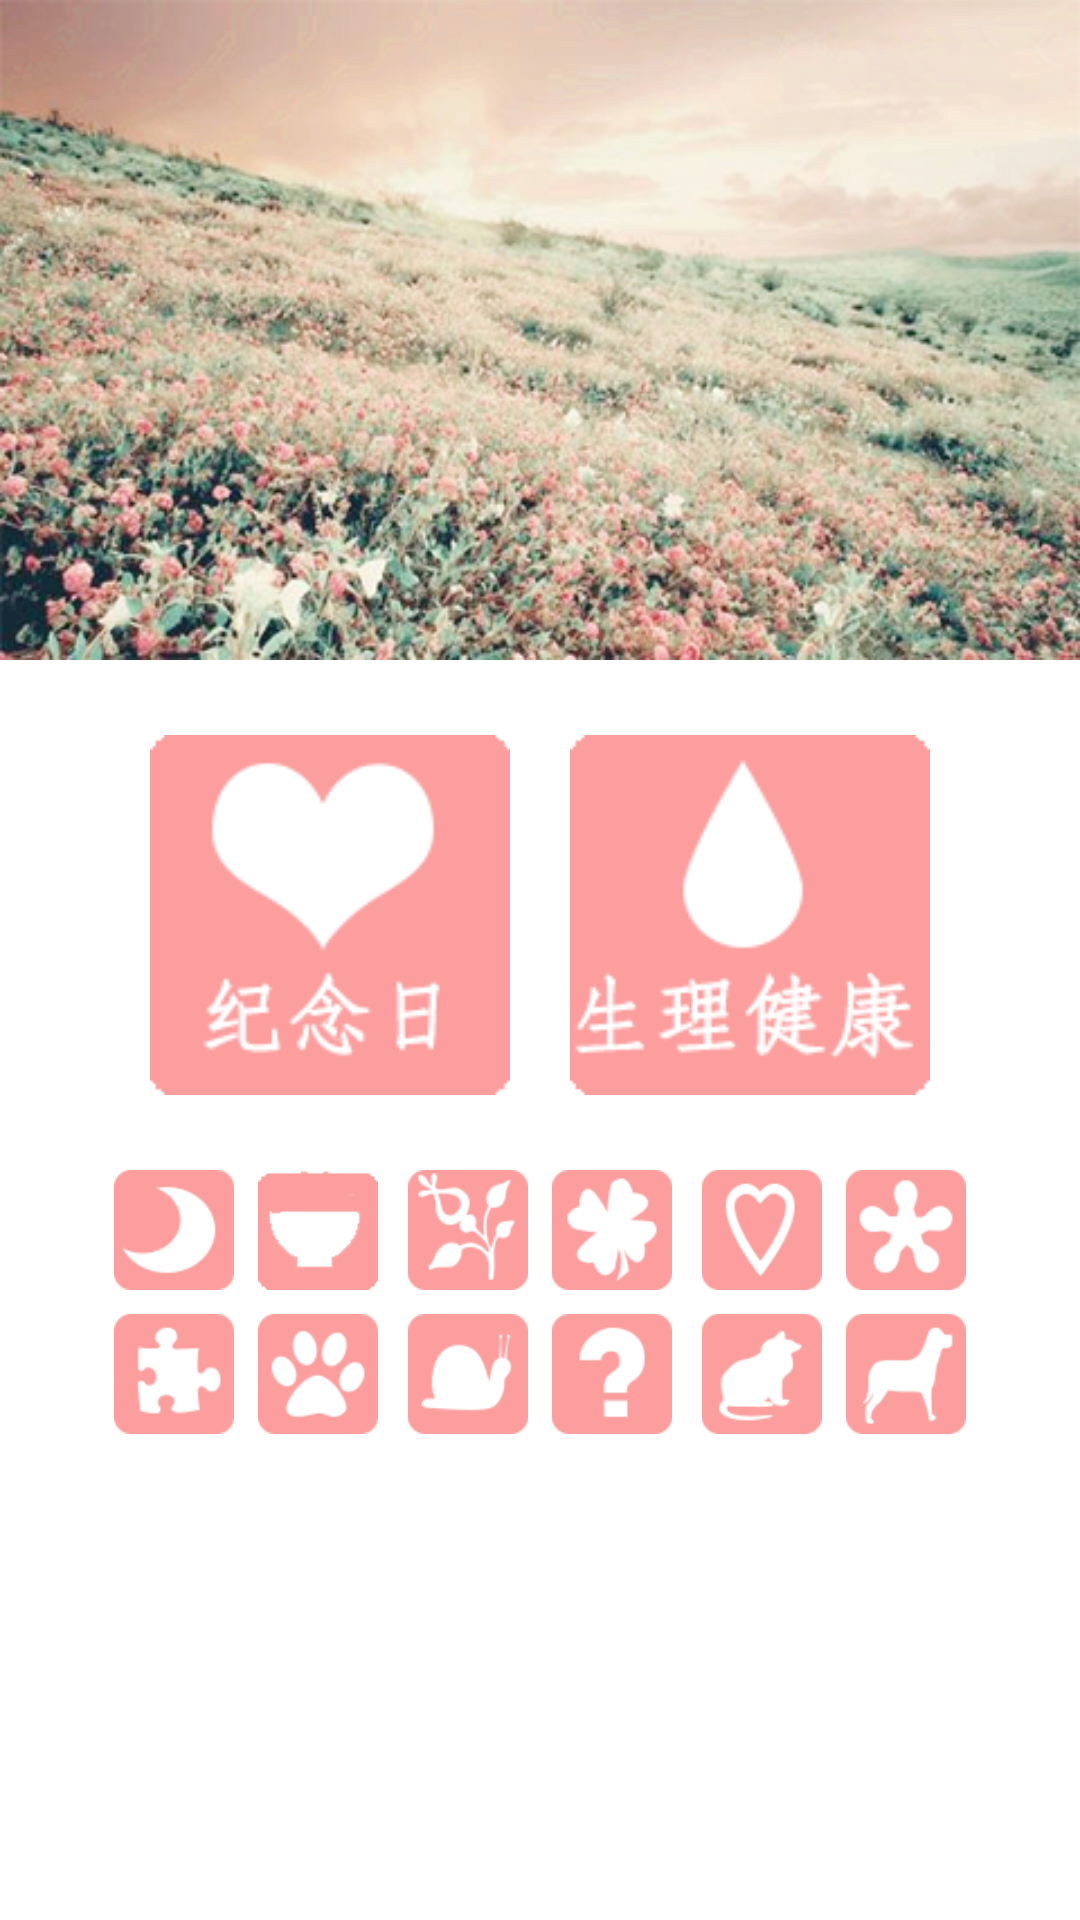

Reconstruct the res/layout file that produces this screen, plus the resources it refers to.
<!-- AndroidManifest.xml: application theme AppTheme -->
<!-- res/layout/fragment_main_page.xml -->
<RelativeLayout xmlns:android="http://schemas.android.com/apk/res/android"
    android:layout_width="fill_parent"
    android:layout_height="fill_parent"
    android:background="#fff"
    android:orientation="vertical" >
    <RelativeLayout
        android:id="@+id/layout_backgroud"
        android:layout_width="match_parent"
        android:layout_height="220dp"
        android:layout_alignParentTop="true">
        <ImageView
            android:layout_width="match_parent"
            android:layout_height="match_parent"
            android:background="@drawable/main_background"/>

        <LinearLayout
            android:id="@+id/sleep_reminder_layout"
            android:layout_width="match_parent"
            android:layout_height="wrap_content"
            android:layout_alignParentBottom="true"
            android:visibility="gone">
            <include layout="@layout/include_interact_sleep_reminder"/>
        </LinearLayout>
        <LinearLayout
            android:id="@+id/getup_reminder_layout"
            android:layout_width="match_parent"
            android:layout_height="wrap_content"
            android:layout_alignParentBottom="true"
            android:visibility="gone">
            <include layout="@layout/include_interact_getup_reminder"/>
        </LinearLayout>
        </RelativeLayout>
    <LinearLayout
        android:id="@+id/big_lay"
        android:layout_below="@id/layout_backgroud"
        android:layout_width="match_parent"
        android:layout_height="wrap_content"
        android:orientation="horizontal"
        android:layout_marginTop="25dp"
        android:gravity="center_horizontal">
        <LinearLayout
            android:layout_width="wrap_content"
            android:layout_height="wrap_content"
            android:orientation="horizontal">
            <Button
                android:id="@+id/anniversary"
                android:layout_width="120dp"
                android:layout_height="120dp"
                android:background="@drawable/btn_ann_selector"/>
            <Button
                android:id="@+id/health"
                android:layout_width="120dp"
                android:layout_height="120dp"
                android:layout_marginLeft="20dp"
                android:background="@drawable/btn_health_selector"/>
        </LinearLayout>
        </LinearLayout>

    <LinearLayout
        android:layout_width="match_parent"
        android:layout_height="wrap_content"
        android:layout_below="@id/big_lay"
        android:layout_marginTop="25dp"
        android:orientation="vertical"
        android:layout_gravity="center_horizontal">
    <LinearLayout
        android:layout_width="wrap_content"
        android:layout_height="wrap_content"
        android:orientation="horizontal"
        android:layout_gravity="center_horizontal">
        <Button
            android:id="@+id/SleepReminder"
            android:layout_width="40dp"
            android:layout_height="40dp"
            android:background="@drawable/btn_p1_selector"/>
        <Button
            android:id="@+id/EatReminder"
            android:layout_width="40dp"
            android:layout_height="40dp"
            android:layout_marginLeft="8dp"
            android:background="@drawable/btn_p2_selector"/>
        <Button
            android:id="@+id/MissReminder"
            android:layout_width="40dp"
            android:layout_height="40dp"
            android:background="@drawable/btn_p3_selector"
            android:layout_marginLeft="10dp"/>
        <Button
            android:id="@+id/ApologizeReminder"
            android:layout_width="40dp"
            android:layout_height="40dp"
            android:layout_marginLeft="8dp"
            android:background="@drawable/btn_p4_selector"/>
        <Button
            android:id="@+id/KissReminder"
            android:layout_width="40dp"
            android:layout_height="40dp"
            android:background="@drawable/btn_p5_selector"
            android:layout_marginLeft="10dp"/>
        <Button
            android:id="@+id/HugReminder"
            android:layout_width="40dp"
            android:layout_height="40dp"
            android:layout_marginLeft="8dp"
            android:background="@drawable/btn_p6_selector"/>
    </LinearLayout>
        <LinearLayout
            android:layout_width="wrap_content"
            android:layout_height="wrap_content"
            android:layout_marginTop="8dp"
            android:orientation="horizontal"
            android:layout_gravity="center_horizontal">
            <Button
                android:id="@+id/GameReminder"
                android:layout_width="40dp"
                android:layout_height="40dp"
                android:background="@drawable/btn_p7_selector"/>
            <Button
                android:id="@+id/ShopReminder"
                android:layout_width="40dp"
                android:layout_height="40dp"
                android:layout_marginLeft="8dp"
                android:background="@drawable/btn_p8_selector"/>
            <Button
                android:id="@+id/BoringReminder"
                android:layout_width="40dp"
                android:layout_height="40dp"
                android:layout_marginLeft="10dp"
                android:background="@drawable/btn_p9_selector"/>
            <Button
                android:id="@+id/DoReminder"
                android:layout_width="40dp"
                android:layout_height="40dp"
                android:layout_marginLeft="8dp"
                android:background="@drawable/btn_p10_selector"/>
            <Button
                android:id="@+id/MiaoReminder"
                android:layout_width="40dp"
                android:layout_height="40dp"
                android:layout_marginLeft="10dp"
                android:background="@drawable/btn_p11_selector"/>
            <Button
                android:id="@+id/WangReminder"
                android:layout_width="40dp"
                android:layout_height="40dp"
                android:layout_marginLeft="8dp"
                android:background="@drawable/btn_p12_selector"/>
        </LinearLayout>
    </LinearLayout>





    


</RelativeLayout>
<!-- res/layout/include_interact_sleep_reminder.xml (included above) -->
<?xml version="1.0" encoding="utf-8"?>
<RelativeLayout xmlns:android="http://schemas.android.com/apk/res/android"
    android:layout_width="match_parent"
    android:layout_height="80dp"
    android:gravity="center_vertical"
    android:minHeight="80dp"
    android:background="@color/color_transparent_bg"
    android:paddingLeft="5dp"
    android:paddingRight="5dp">

        <ImageView
            android:id="@+id/loverimg"
            android:layout_width="50dp"
            android:layout_height="50dp"
            android:layout_gravity="center_vertical"
            android:src="#fff"
            android:layout_alignParentLeft="true"
            android:layout_marginLeft="10dp"/>
        <LinearLayout
            android:layout_width="wrap_content"
            android:layout_height="50dp"
            android:layout_toRightOf="@id/loverimg"
            android:layout_marginLeft="10dp"
            android:orientation="vertical">
            <TextView
                android:layout_width="wrap_content"
                android:layout_height="wrap_content"
                android:layout_marginTop="5dp"
                android:textColor="#fff"
                android:text="@string/sleeping"/>
            <TextView
                android:id="@+id/sleeptime"
                android:layout_width="wrap_content"
                android:layout_height="wrap_content"
                android:layout_marginBottom="5dp"
                android:textColor="#fff"/>
            </LinearLayout>
        <Button
            android:id="@+id/getupReminder"
            android:layout_width="wrap_content"
            android:layout_height="wrap_content"
            android:layout_gravity="center_vertical"
            android:layout_alignParentRight="true"
            android:layout_marginRight="10dp"
            android:text="@string/getupreminder"
            android:onClick="onMainClick"/>

</RelativeLayout>
<!-- res/layout/include_interact_getup_reminder.xml (included above) -->
<?xml version="1.0" encoding="utf-8"?>
<RelativeLayout xmlns:android="http://schemas.android.com/apk/res/android"
    android:layout_width="match_parent"
    android:layout_height="80dp"
    android:gravity="center_vertical"
    android:minHeight="80dp"
    android:background="@color/color_transparent_bg"
    android:paddingLeft="5dp"
    android:paddingRight="5dp">

        <ImageView
            android:id="@+id/loverimg"
            android:layout_width="50dp"
            android:layout_height="50dp"
            android:layout_gravity="center_vertical"
            android:src="#fff"
            android:layout_alignParentLeft="true"
            android:layout_marginLeft="10dp"/>
        <LinearLayout
            android:layout_width="wrap_content"
            android:layout_height="50dp"
            android:layout_toRightOf="@id/loverimg"
            android:layout_marginLeft="10dp"
            android:orientation="vertical">
            <TextView
                android:layout_width="wrap_content"
                android:layout_height="wrap_content"
                android:layout_marginTop="5dp"
                android:textColor="#fff"
                android:text="@string/sleeping"/>
            <TextView
                android:id="@+id/sleeptime"
                android:layout_width="wrap_content"
                android:layout_height="wrap_content"
                android:layout_marginBottom="5dp"
                android:textColor="#fff"/>
            </LinearLayout>
        <Button
            android:id="@+id/IgetupReminder"
            android:layout_width="wrap_content"
            android:layout_height="wrap_content"
            android:layout_gravity="center_vertical"
            android:layout_alignParentRight="true"
            android:layout_marginRight="10dp"
            android:text="@string/getup_send"/>

</RelativeLayout>
<!-- resources referenced by this layout -->
<resources>
  <color name="color_transparent_bg">#80000000</color>
  <!-- drawable btn_p11_selector (drawable) -->
  <?xml version="1.0" encoding="UTF-8"?>
      <selector xmlns:android="http://schemas.android.com/apk/res/android">
  
          <item android:drawable="@drawable/p11"  android:state_pressed="false"/>
          <item android:drawable="@drawable/p11_r" android:state_pressed="true"/>
  
      </selector>
  <!-- drawable btn_p12_selector (drawable) -->
  <?xml version="1.0" encoding="UTF-8"?>
      <selector xmlns:android="http://schemas.android.com/apk/res/android">
  
          <item android:drawable="@drawable/p12"  android:state_pressed="false"/>
          <item android:drawable="@drawable/p12_r" android:state_pressed="true"/>
  
      </selector>
  <!-- drawable btn_p1_selector (drawable) -->
  <?xml version="1.0" encoding="UTF-8"?>
      <selector xmlns:android="http://schemas.android.com/apk/res/android">
  
          <item android:drawable="@drawable/p1"  android:state_pressed="false"/>
          <item android:drawable="@drawable/p1_r" android:state_pressed="true"/>
  
      </selector>
  <!-- drawable btn_p2_selector (drawable) -->
  <?xml version="1.0" encoding="UTF-8"?>
      <selector xmlns:android="http://schemas.android.com/apk/res/android">
  
          <item android:drawable="@drawable/p2"  android:state_pressed="false"/>
          <item android:drawable="@drawable/p2_r" android:state_pressed="true"/>
  
      </selector>
  <!-- drawable btn_p3_selector (drawable) -->
  <?xml version="1.0" encoding="UTF-8"?>
      <selector xmlns:android="http://schemas.android.com/apk/res/android">
  
          <item android:drawable="@drawable/p3"  android:state_pressed="false"/>
          <item android:drawable="@drawable/p3_r" android:state_pressed="true"/>
  
      </selector>
  <!-- drawable btn_p4_selector (drawable) -->
  <?xml version="1.0" encoding="UTF-8"?>
      <selector xmlns:android="http://schemas.android.com/apk/res/android">
  
          <item android:drawable="@drawable/p4"  android:state_pressed="false"/>
          <item android:drawable="@drawable/p4_r" android:state_pressed="true"/>
  
      </selector>
  <!-- drawable btn_p5_selector (drawable) -->
  <?xml version="1.0" encoding="UTF-8"?>
      <selector xmlns:android="http://schemas.android.com/apk/res/android">
  
          <item android:drawable="@drawable/p5"  android:state_pressed="false"/>
          <item android:drawable="@drawable/p5_r" android:state_pressed="true"/>
  
      </selector>
  <!-- drawable btn_p6_selector (drawable) -->
  <?xml version="1.0" encoding="UTF-8"?>
      <selector xmlns:android="http://schemas.android.com/apk/res/android">
  
          <item android:drawable="@drawable/p6"  android:state_pressed="false"/>
          <item android:drawable="@drawable/p6_r" android:state_pressed="true"/>
  
      </selector>
  <!-- drawable btn_p7_selector (drawable) -->
  <?xml version="1.0" encoding="UTF-8"?>
      <selector xmlns:android="http://schemas.android.com/apk/res/android">
  
          <item android:drawable="@drawable/p7"  android:state_pressed="false"/>
          <item android:drawable="@drawable/p7_r" android:state_pressed="true"/>
  
      </selector>
  <!-- drawable btn_p8_selector (drawable) -->
  <?xml version="1.0" encoding="UTF-8"?>
      <selector xmlns:android="http://schemas.android.com/apk/res/android">
  
          <item android:drawable="@drawable/p8"  android:state_pressed="false"/>
          <item android:drawable="@drawable/p8_r" android:state_pressed="true"/>
  
      </selector>
  <!-- drawable btn_p9_selector (drawable) -->
  <?xml version="1.0" encoding="UTF-8"?>
      <selector xmlns:android="http://schemas.android.com/apk/res/android">
  
          <item android:drawable="@drawable/p9"  android:state_pressed="false"/>
          <item android:drawable="@drawable/p9_r" android:state_pressed="true"/>
  
      </selector>
  <string name="getup_send">我起床了</string>
  <string name="getupreminder">发送闹钟</string>
  <string name="sleeping">正在睡觉</string>
  <style name="AppTheme" parent="Theme.AppCompat.Light.NoActionBar">
          
      </style>
</resources>
